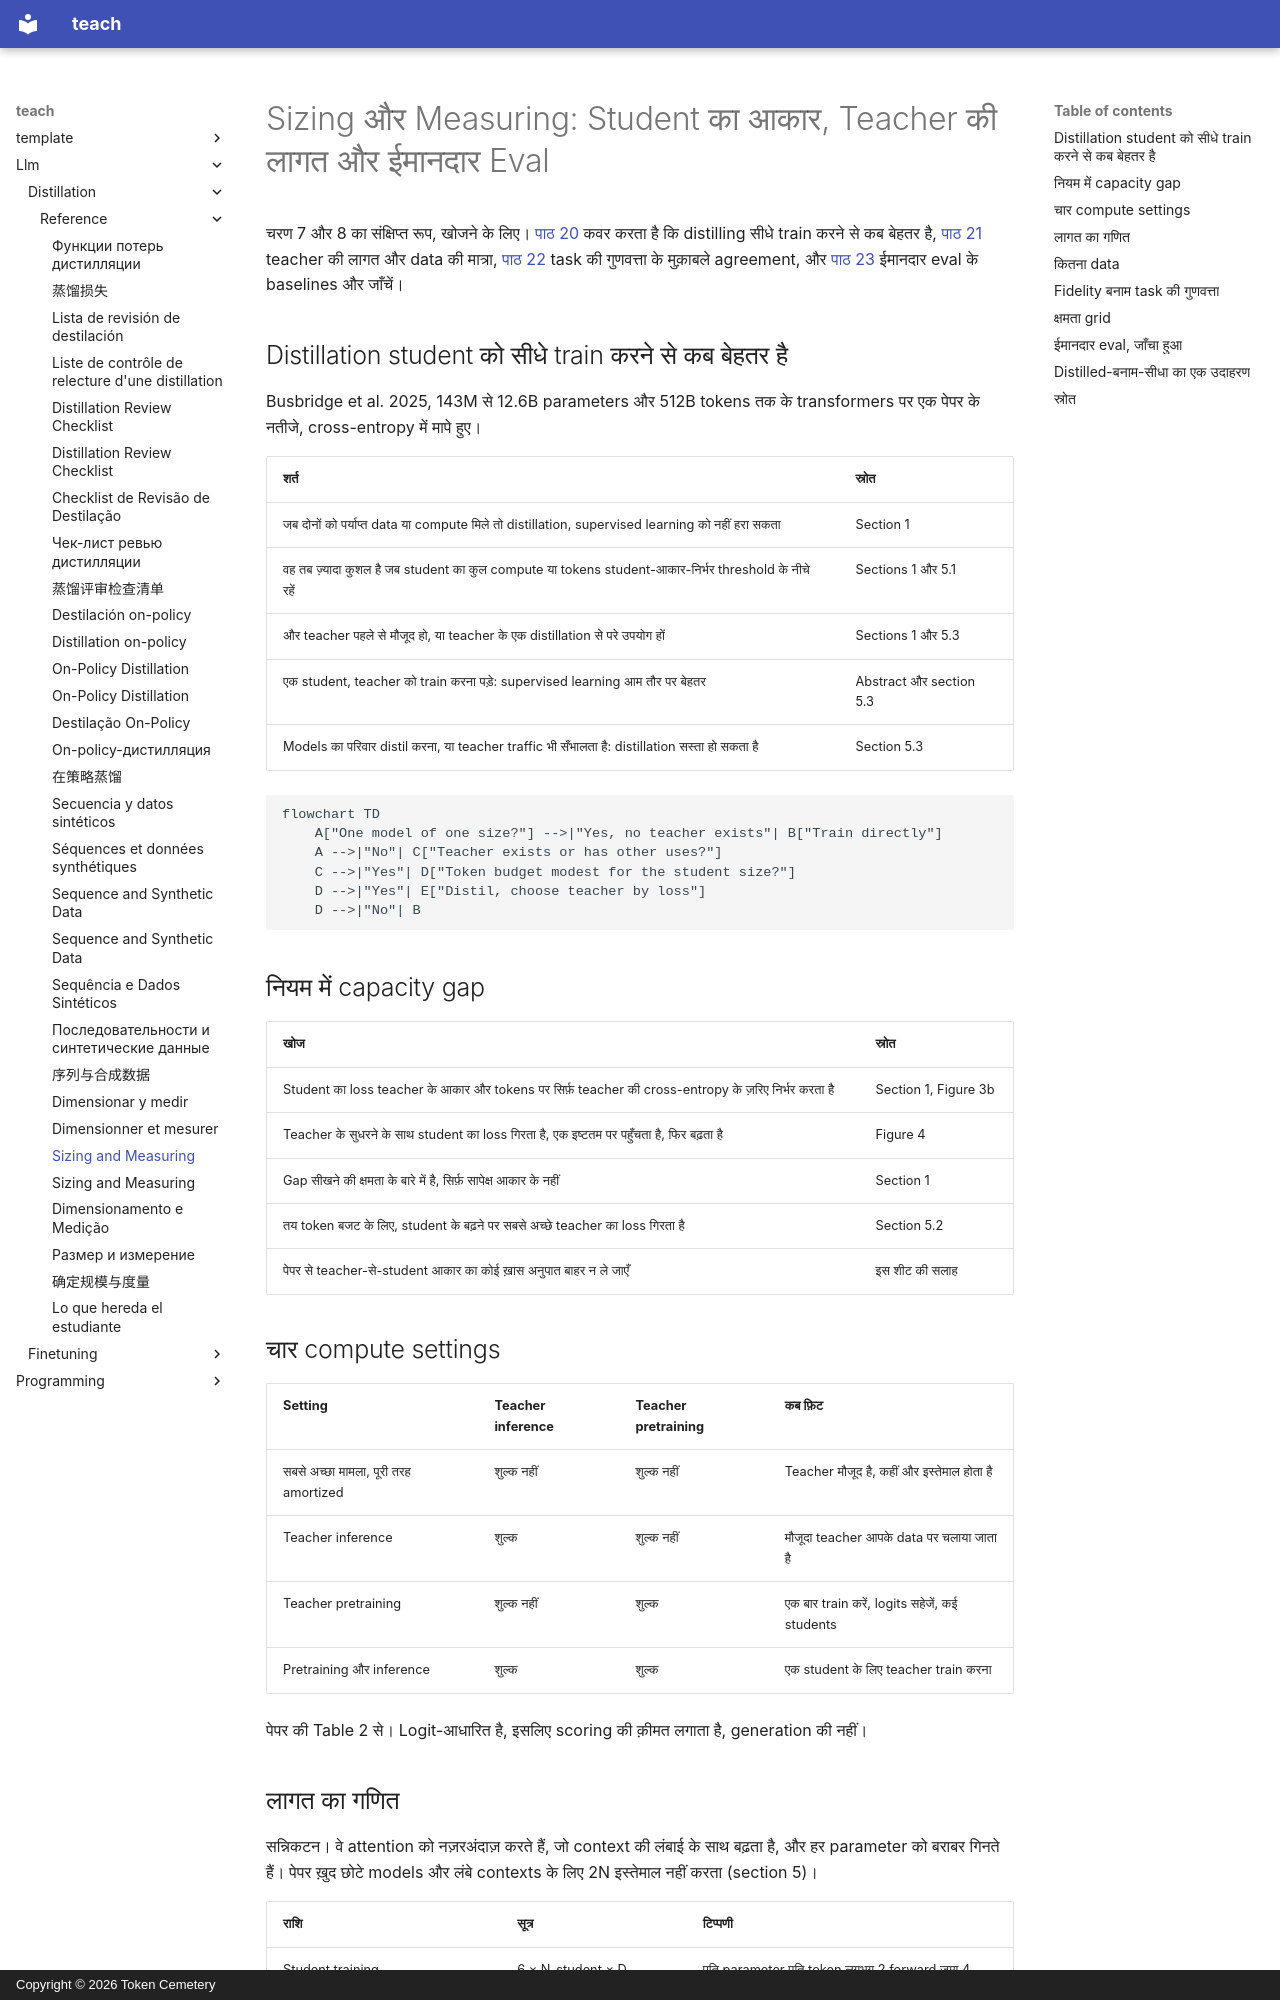

repository: TokenCemetery/teach · page: llm/distillation/reference/sizing-and-measuring.hi/index.html · generator: mkdocs · copyright: Copyright © 2026 Token Cemetery

---
title: "Sizing and Measuring"
description: "Distillation scaling-law की शर्तें, teacher-लागत का गणित, और ईमानदार student-बनाम-teacher eval की जाँचें"
type: reference
---

# Sizing और Measuring: Student का आकार, Teacher की लागत और ईमानदार Eval

चरण 7 और 8 का संक्षिप्त रूप, खोजने के लिए। [पाठ 20](../lessons/0020-choosing-student-size.md) कवर करता है कि distilling सीधे train करने से कब बेहतर है, [पाठ 21](../lessons/0021-data-volume-and-teacher-cost.md) teacher की लागत और data की मात्रा, [पाठ 22](../lessons/0022-student-against-teacher.md) task की गुणवत्ता के मुक़ाबले agreement, और [पाठ 23](../lessons/0023-an-honest-distillation-eval.md) ईमानदार eval के baselines और जाँचें।

## Distillation student को सीधे train करने से कब बेहतर है

Busbridge et al. 2025, 143M से 12.6B parameters और 512B tokens तक के transformers पर एक पेपर के नतीजे, cross-entropy में मापे हुए।

| शर्त | स्रोत |
|---|---|
| जब दोनों को पर्याप्त data या compute मिले तो distillation, supervised learning को नहीं हरा सकता | Section 1 |
| वह तब ज़्यादा कुशल है जब student का कुल compute या tokens student-आकार-निर्भर threshold के नीचे रहें | Sections 1 और 5.1 |
| और teacher पहले से मौजूद हो, या teacher के एक distillation से परे उपयोग हों | Sections 1 और 5.3 |
| एक student, teacher को train करना पड़े: supervised learning आम तौर पर बेहतर | Abstract और section 5.3 |
| Models का परिवार distil करना, या teacher traffic भी सँभालता है: distillation सस्ता हो सकता है | Section 5.3 |

```mermaid
flowchart TD
    A["One model of one size?"] -->|"Yes, no teacher exists"| B["Train directly"]
    A -->|"No"| C["Teacher exists or has other uses?"]
    C -->|"Yes"| D["Token budget modest for the student size?"]
    D -->|"Yes"| E["Distil, choose teacher by loss"]
    D -->|"No"| B
```

## नियम में capacity gap

| खोज | स्रोत |
|---|---|
| Student का loss teacher के आकार और tokens पर सिर्फ़ teacher की cross-entropy के ज़रिए निर्भर करता है | Section 1, Figure 3b |
| Teacher के सुधरने के साथ student का loss गिरता है, एक इष्टतम पर पहुँचता है, फिर बढ़ता है | Figure 4 |
| Gap सीखने की क्षमता के बारे में है, सिर्फ़ सापेक्ष आकार के नहीं | Section 1 |
| तय token बजट के लिए, student के बढ़ने पर सबसे अच्छे teacher का loss गिरता है | Section 5.2 |
| पेपर से teacher-से-student आकार का कोई ख़ास अनुपात बाहर न ले जाएँ | इस शीट की सलाह |

## चार compute settings

| Setting | Teacher inference | Teacher pretraining | कब फ़िट |
|---|---|---|---|
| सबसे अच्छा मामला, पूरी तरह amortized | शुल्क नहीं | शुल्क नहीं | Teacher मौजूद है, कहीं और इस्तेमाल होता है |
| Teacher inference | शुल्क | शुल्क नहीं | मौजूदा teacher आपके data पर चलाया जाता है |
| Teacher pretraining | शुल्क नहीं | शुल्क | एक बार train करें, logits सहेजें, कई students |
| Pretraining और inference | शुल्क | शुल्क | एक student के लिए teacher train करना |

पेपर की Table 2 से। Logit-आधारित है, इसलिए scoring की क़ीमत लगाता है, generation की नहीं।
